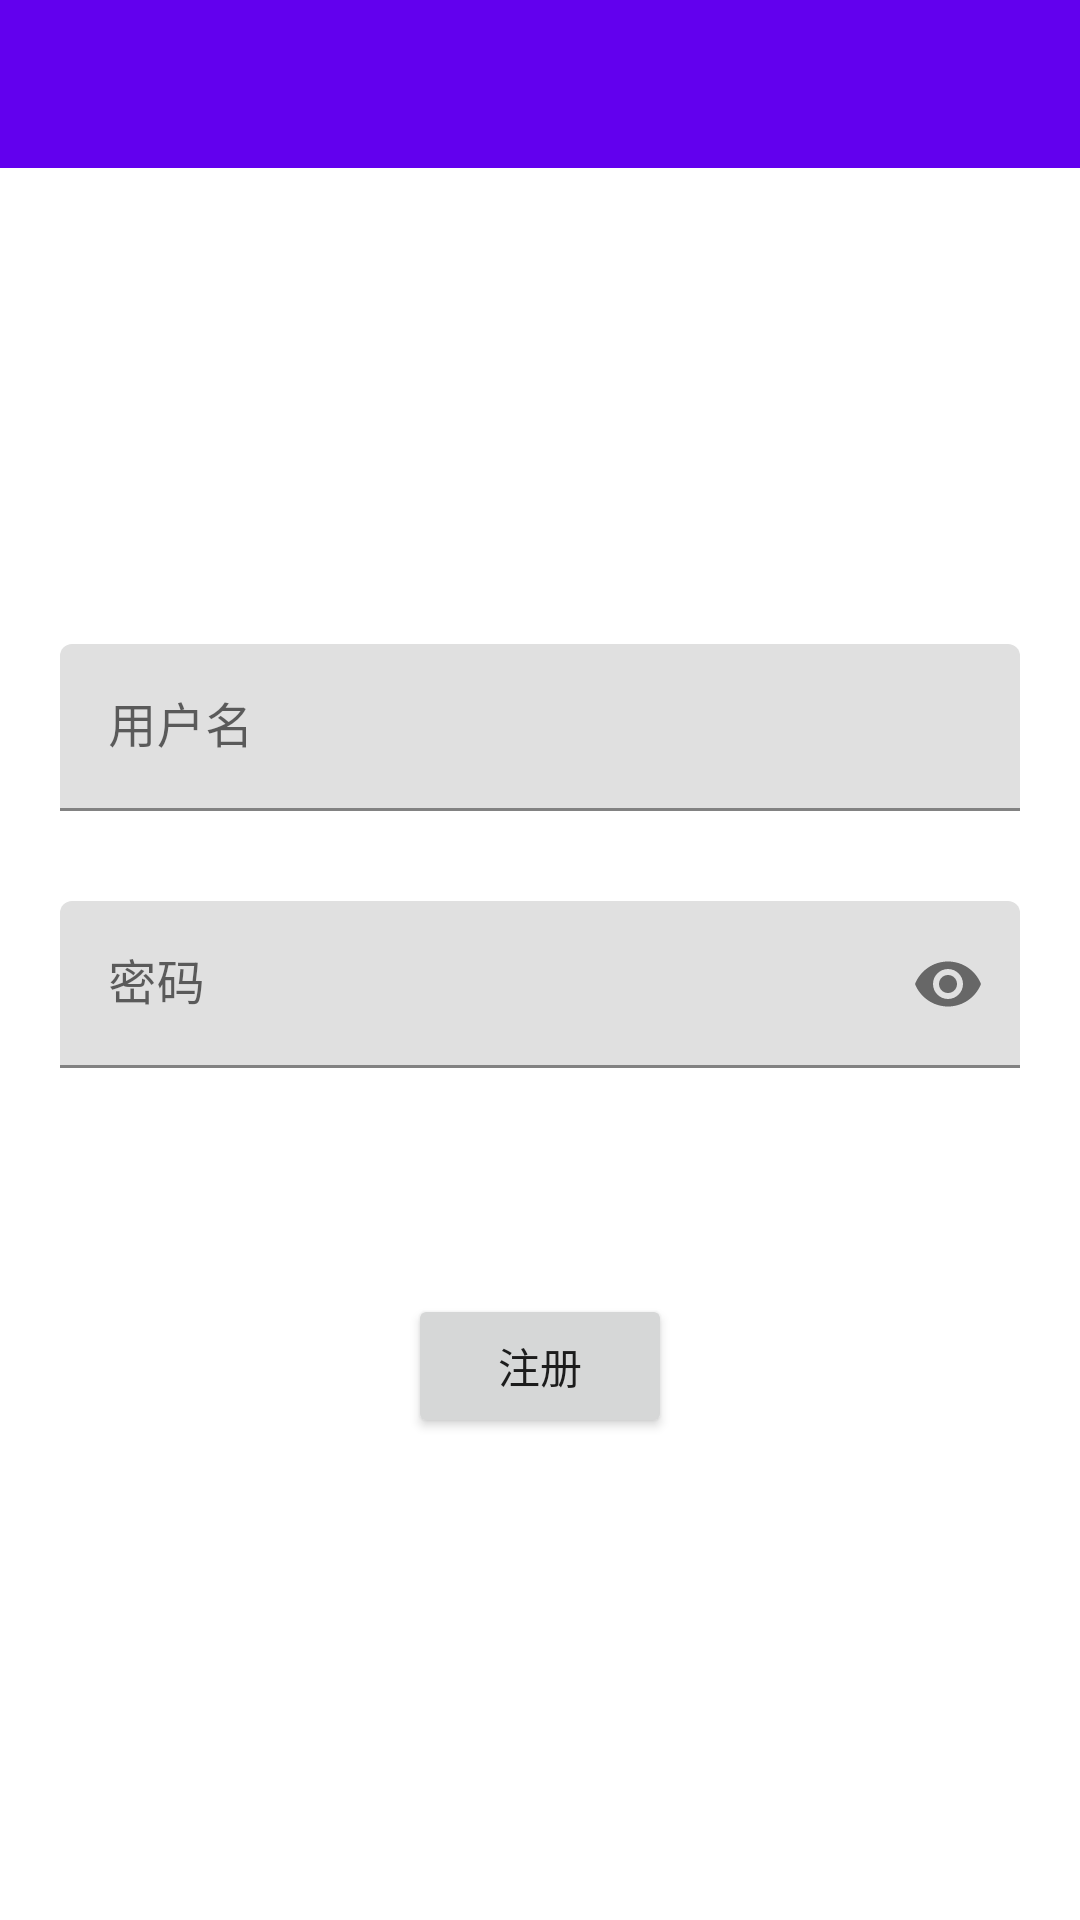

Reconstruct the res/layout file that produces this screen, plus the resources it refers to.
<!-- AndroidManifest.xml: application theme Theme.Treehole -->
<!-- res/layout/activity_register.xml -->
<?xml version="1.0" encoding="utf-8"?>
<androidx.constraintlayout.widget.ConstraintLayout xmlns:android="http://schemas.android.com/apk/res/android"
    xmlns:app="http://schemas.android.com/apk/res-auto"
    xmlns:tools="http://schemas.android.com/tools"
    android:layout_width="match_parent"
    android:layout_height="match_parent"
    tools:context=".activity.RegisterActivity">

    <androidx.appcompat.widget.Toolbar
        android:id="@+id/register_toolbar"
        android:layout_width="match_parent"
        android:layout_height="wrap_content"
        android:background="?attr/colorPrimary"
        android:minHeight="?attr/actionBarSize"
        android:theme="?attr/actionBarTheme"
        app:layout_constraintEnd_toEndOf="parent"
        app:layout_constraintStart_toStartOf="parent"
        app:layout_constraintTop_toTopOf="parent"
        app:titleTextColor="?attr/colorOnPrimary" />

    <Button
        android:id="@+id/register_button"
        android:layout_width="wrap_content"
        android:layout_height="wrap_content"
        android:onClick="reg_click"
        android:text="注册"
        app:layout_constraintBottom_toBottomOf="parent"
        app:layout_constraintEnd_toEndOf="parent"
        app:layout_constraintStart_toStartOf="parent"
        app:layout_constraintTop_toBottomOf="@+id/register_toolbar"
        app:layout_constraintVertical_bias="0.7" />

    <com.google.android.material.textfield.TextInputLayout
        android:id="@+id/r_username_box"
        android:layout_width="0dp"
        android:layout_height="wrap_content"
        android:layout_marginStart="20dp"
        android:layout_marginEnd="20dp"
        app:layout_constraintBottom_toBottomOf="parent"
        app:layout_constraintEnd_toEndOf="parent"
        app:layout_constraintStart_toStartOf="parent"
        app:layout_constraintTop_toBottomOf="@+id/register_toolbar"
        app:layout_constraintVertical_bias="0.3">

        <com.google.android.material.textfield.TextInputEditText
            android:layout_width="match_parent"
            android:layout_height="wrap_content"
            android:hint="用户名"
            android:inputType="text"
            android:maxLines="1" />

    </com.google.android.material.textfield.TextInputLayout>

    <com.google.android.material.textfield.TextInputLayout
        android:id="@+id/r_password_box"
        android:layout_width="match_parent"
        android:layout_height="wrap_content"
        android:layout_marginStart="20dp"
        android:layout_marginTop="30dp"
        android:layout_marginEnd="20dp"
        app:boxBackgroundMode="filled"
        app:counterEnabled="false"
        app:errorEnabled="false"
        app:layout_constraintEnd_toEndOf="parent"
        app:layout_constraintStart_toStartOf="parent"
        app:layout_constraintTop_toBottomOf="@+id/r_username_box"
        app:passwordToggleEnabled="true">

        <com.google.android.material.textfield.TextInputEditText
            android:layout_width="match_parent"
            android:layout_height="wrap_content"
            android:hint="密码"
            android:inputType="textPassword"
            android:maxLines="1" />
    </com.google.android.material.textfield.TextInputLayout>
</androidx.constraintlayout.widget.ConstraintLayout>
<!-- resources referenced by this layout -->
<resources>
  <style name="Theme.Treehole" parent="Theme.MaterialComponents.DayNight.NoActionBar">
          
          <item name="colorPrimary">@color/purple_500</item>
          <item name="colorPrimaryVariant">@color/purple_700</item>
          <item name="colorOnPrimary">@color/white</item>
          
          <item name="colorSecondary">@color/teal_200</item>
          <item name="colorSecondaryVariant">@color/teal_700</item>
          <item name="colorOnSecondary">@color/black</item>
          
          <item name="android:statusBarColor">?attr/colorPrimaryVariant</item>
          
      </style>
  <!-- not gathered from this repository: default colours our renderer supplied (Android Studio template values) -->
  <color name="purple_500">#FF6200EE</color>
  <color name="purple_700">#FF3700B3</color>
  <color name="teal_200">#FF03DAC5</color>
  <color name="teal_700">#FF018786</color>
  <color name="black">#FF000000</color>
  <color name="white">#FFFFFFFF</color>
</resources>
